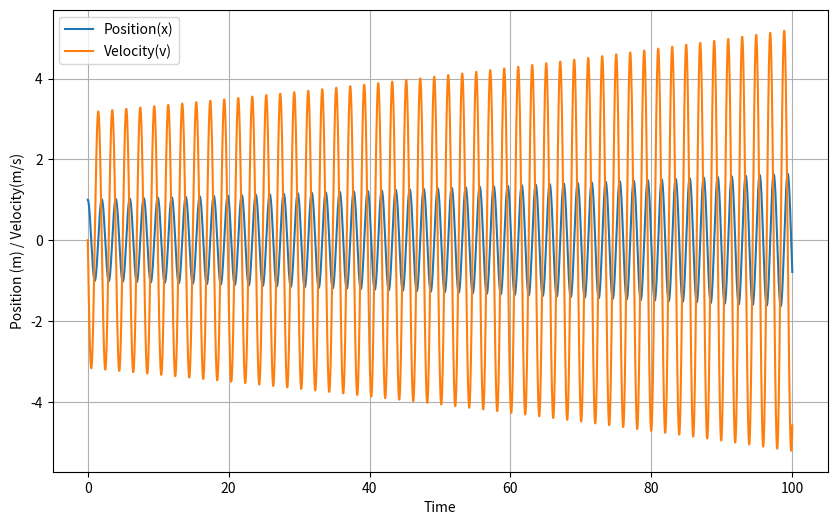

Here is the Python script that generated this plot:

import matplotlib.pyplot as plt

m = 1.0       
k = 10.0     
x0 = 1.0     
v0 = 0.0     
h = 0.001       
t_final = 100.0 


t_values= [0.0]
x_values = [x0]
v_values = [v0]


t =0
x=x0
v=v0

while t< t_final:
  a = (-k * x) /m

  x = x + h*v
  v = v + h*a

  t+=h
  t_values.append(t)
  x_values.append(x)
  v_values.append(v)


plt.figure(figsize=(10,6))
plt.plot(t_values, x_values, label='Position(x)')
plt.plot(t_values, v_values, label='Velocity(v)')
plt.xlabel('Time')
plt.ylabel('Position (m) / Velocity(m/s)')
plt.legend()
plt.grid(True)
plt.show()
     
